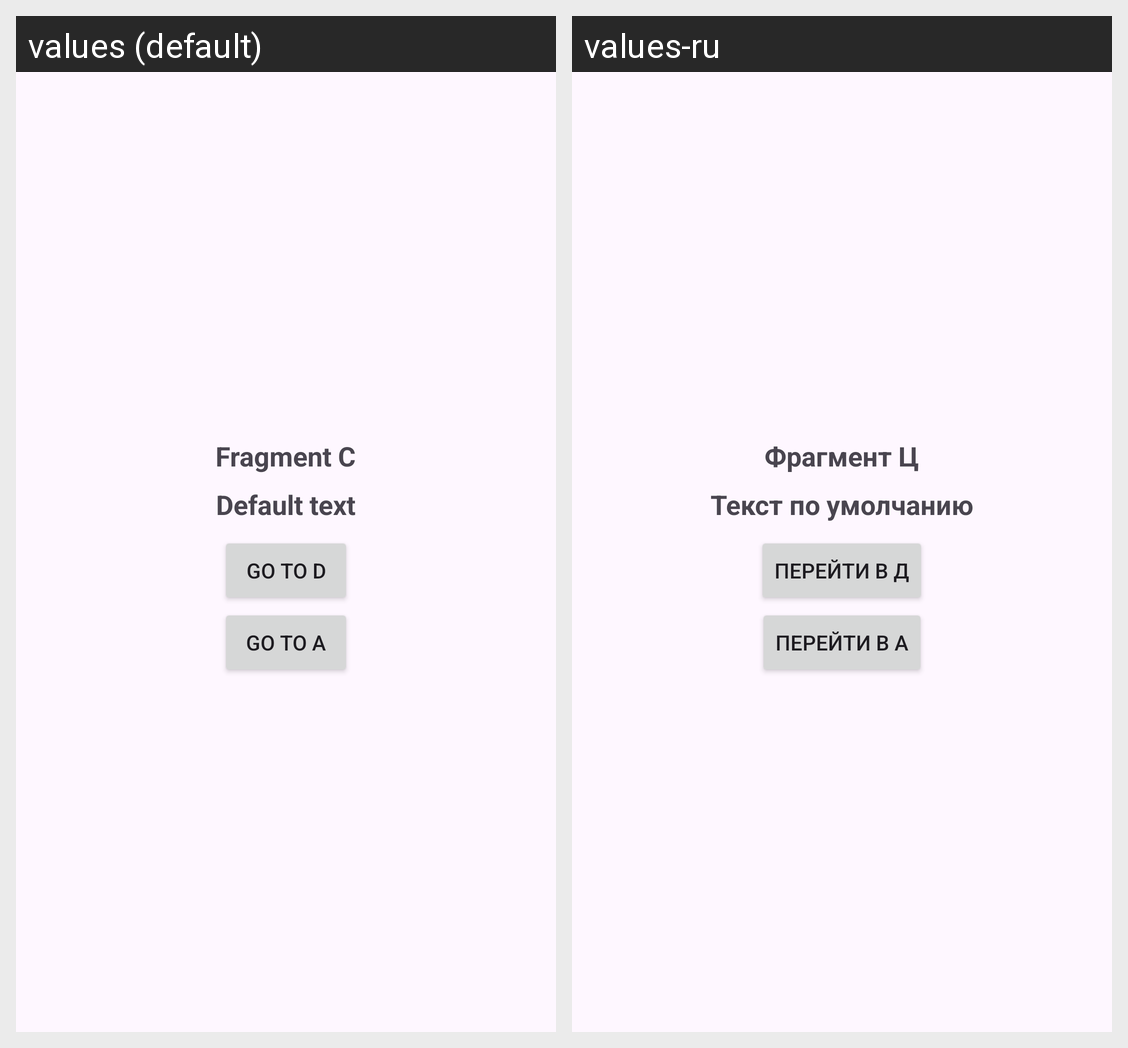

For this localized Android screen grid, give each drawn string resource with its value in every locale shown.
Android screen res/layout/fragment_c.xml rendered under 2 locales, left to right: values (default), values-ru. Device: Nexus 5 (rendered at 1080×1920; each locale shown at half size, 540×960, under a caption strip naming it); theme Theme.HomeWork4Part1.
Strings drawn on this screen, with the default value and each locale's value (text and hints the layout hard-codes, and strings that could not be matched under every locale, appear in the picture but are not listed):

fragment_c
  values: Fragment C
  values-ru: Фрагмент Ц

default_text
  values: Default text
  values-ru: Текст по умолчанию

go_to_d
  values: Go to D
  values-ru: Перейти в Д

go_to_a
  values: Go to A
  values-ru: Перейти в А
